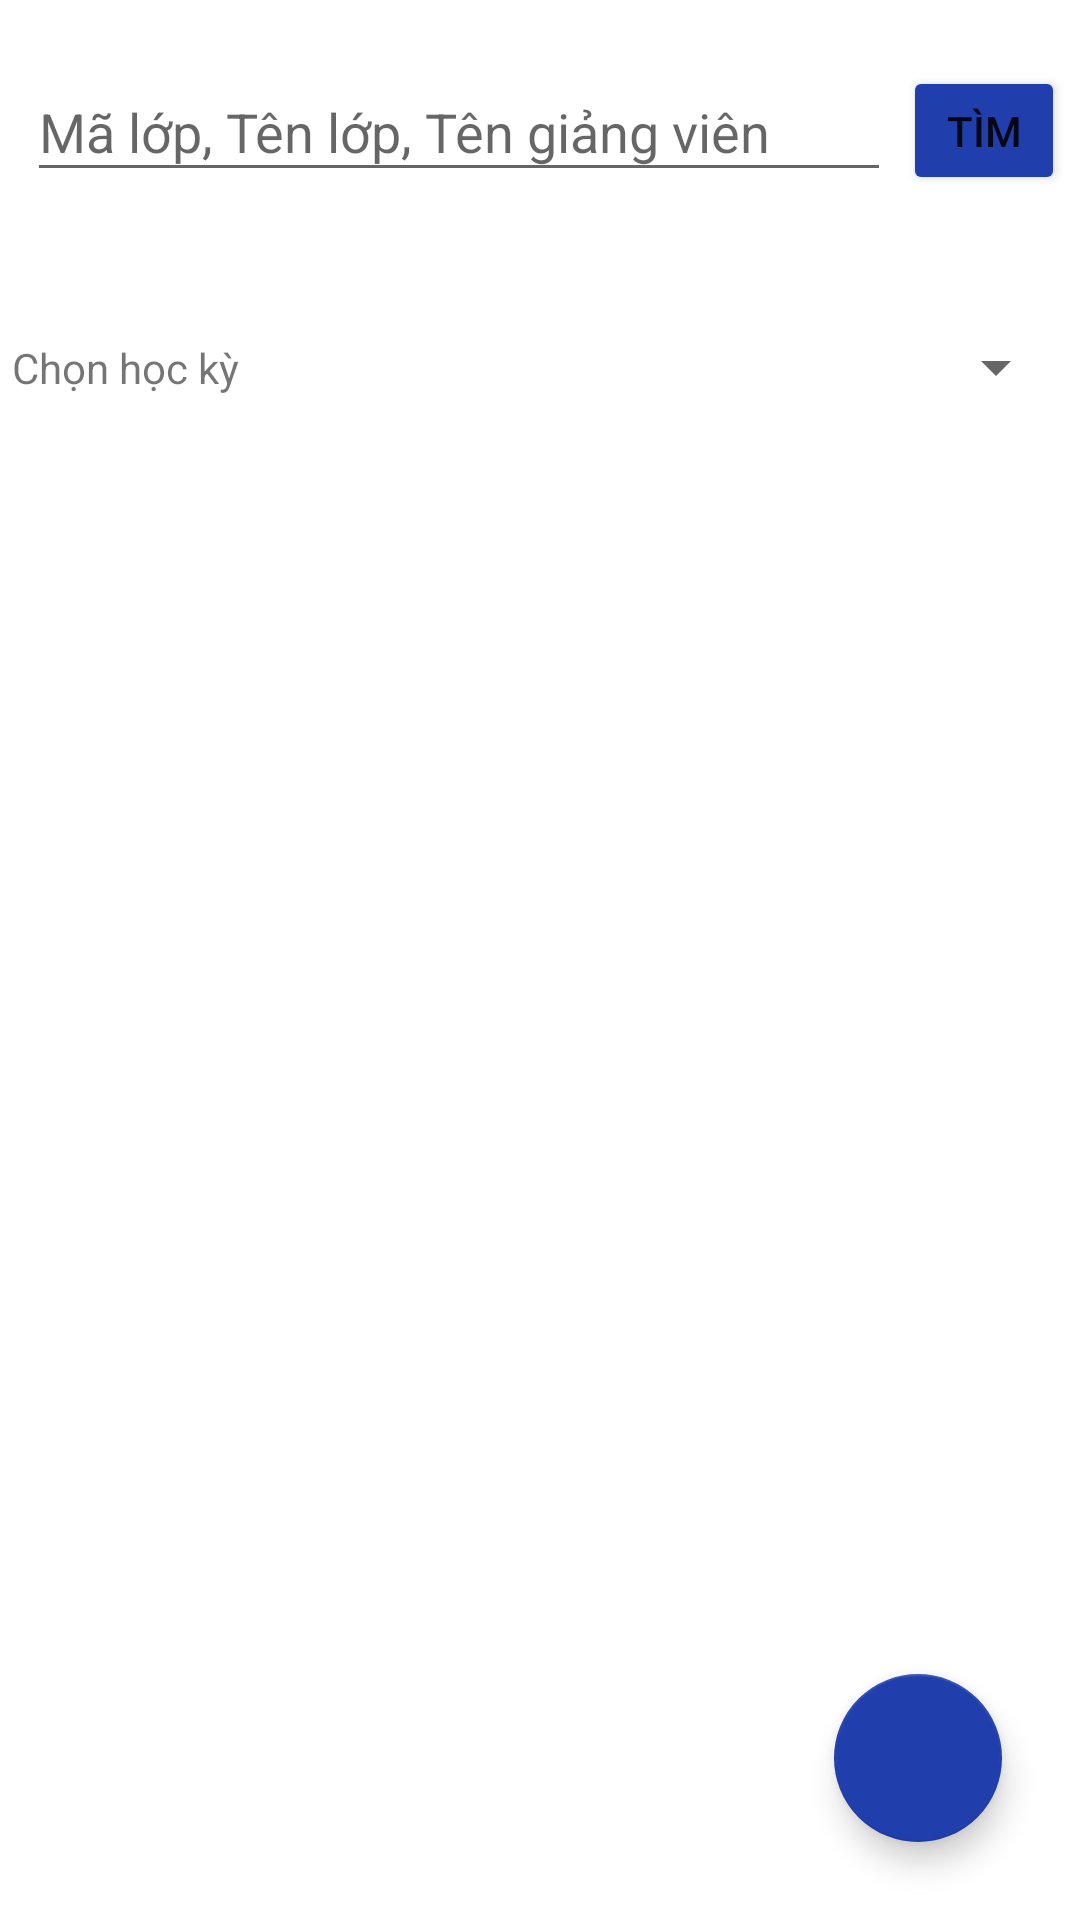

The Android layout XML behind this screen, and the referenced resources:
<!-- AndroidManifest.xml: application theme Theme.CTUETApp -->
<!-- res/layout/activity_quanly_trangchinh_quanlylophocphan.xml -->
<?xml version="1.0" encoding="utf-8"?>
<FrameLayout xmlns:android="http://schemas.android.com/apk/res/android"
    xmlns:app="http://schemas.android.com/apk/res-auto"
    xmlns:tools="http://schemas.android.com/tools"
    android:layout_width="match_parent"
    android:layout_height="match_parent"
    tools:context=".User_Quanly.Quanly_trangchinh_quanlylophocphan">

    <LinearLayout
        android:layout_width="match_parent"
        android:layout_height="wrap_content"
        android:orientation="vertical">
        <LinearLayout
            android:layout_width="match_parent"
            android:layout_height="75dp"
            android:layout_margin="5dp"
            android:orientation="horizontal">

            <EditText
                android:id="@+id/quanly_trangchinh_quanlylophocphan_textbox_tim"
                android:layout_width="288dp"
                android:layout_height="43dp"
                android:layout_marginLeft="4dp"
                android:layout_marginTop="16dp"
                android:gravity="center_vertical"
                android:hint="Mã lớp, Tên lớp, Tên giảng viên"
                app:layout_constraintBottom_toBottomOf="parent"
                app:layout_constraintEnd_toEndOf="parent"
                app:layout_constraintHorizontal_bias="0.047"
                app:layout_constraintStart_toStartOf="parent"
                app:layout_constraintTop_toTopOf="parent"
                app:layout_constraintVertical_bias="0.023" />

            <Button
                android:id="@+id/quanly_trangchinh_quanlylophocphan_button_tim"
                android:layout_width="wrap_content"
                android:layout_height="43dp"
                android:layout_marginLeft="4dp"
                android:layout_marginTop="14dp"
                android:layout_weight="1"
                android:backgroundTint="@color/button"
                android:text="Tìm" />


        </LinearLayout>
        <LinearLayout
            android:layout_width="match_parent"
            android:layout_height="75dp"
            android:orientation="horizontal">
            <TextView
                android:layout_width="80dp"
                android:layout_height="43dp"
                android:layout_marginLeft="4dp"
                android:layout_marginTop="16dp"
                android:gravity="center_vertical"
                android:text="Chọn học kỳ"
                app:layout_constraintBottom_toBottomOf="parent"
                app:layout_constraintEnd_toEndOf="parent"
                app:layout_constraintHorizontal_bias="0.047"
                app:layout_constraintStart_toStartOf="parent"
                app:layout_constraintTop_toTopOf="parent"
                app:layout_constraintVertical_bias="0.023" />
            <Spinner
                android:id="@+id/quanly_trangchinh_quanlylophocphan_spinner_chonhocky"
                android:layout_width="match_parent"
                android:layout_height="43dp"
                android:layout_marginLeft="4dp"
                android:layout_marginTop="16dp"
                android:layout_marginRight="4dp"
                android:minHeight="48dp"
                app:layout_constraintEnd_toEndOf="parent"
                app:layout_constraintHorizontal_bias="0.157"
                app:layout_constraintStart_toEndOf="@+id/textView13"
                app:layout_constraintTop_toTopOf="parent"
                tools:ignore="SpeakableTextPresentCheck" />
        </LinearLayout>
        <LinearLayout
            android:layout_width="match_parent"
            android:layout_height="wrap_content"
            android:orientation="horizontal">
            <ListView
                android:id="@+id/quanly_trangchinh_quanlylophocphan_listview_lophocphan"
                android:layout_width="match_parent"
                android:layout_height="match_parent" />
        </LinearLayout>

    </LinearLayout>
    <com.google.android.material.floatingactionbutton.FloatingActionButton
        android:id="@+id/quanly_trangchinh_quanlylophocphan_button_them"
        android:layout_width="wrap_content"
        android:layout_height="wrap_content"
        android:layout_gravity="bottom|right"
        android:layout_marginBottom="26dp"
        android:layout_marginRight="26dp"
        android:backgroundTint="@color/button"
        android:clickable="true"
        app:srcCompat="@drawable/ic_baseline_add_24" />
</FrameLayout>
<!-- resources referenced by this layout -->
<resources>
  <color name="button">#213FAC</color>
  <style name="Theme.CTUETApp" parent="Theme.MaterialComponents.DayNight.DarkActionBar">
          
          <item name="colorPrimary">@color/purple_500</item>
          <item name="colorPrimaryVariant">@color/purple_700</item>
          <item name="colorOnPrimary">@color/white</item>
          
          <item name="colorSecondary">@color/teal_200</item>
          <item name="colorSecondaryVariant">@color/teal_700</item>
          <item name="colorOnSecondary">@color/black</item>
          
          <item name="android:statusBarColor" tools:targetApi="l">?attr/colorPrimaryVariant</item>
          
      </style>
  <color name="purple_500">#213FAC</color>
  <color name="purple_700">#213FAC</color>
  <color name="white">#FFFFFFFF</color>
  <color name="teal_200">#213FAC</color>
  <color name="teal_700">#213FAC</color>
  <color name="black">#FF000000</color>
</resources>
